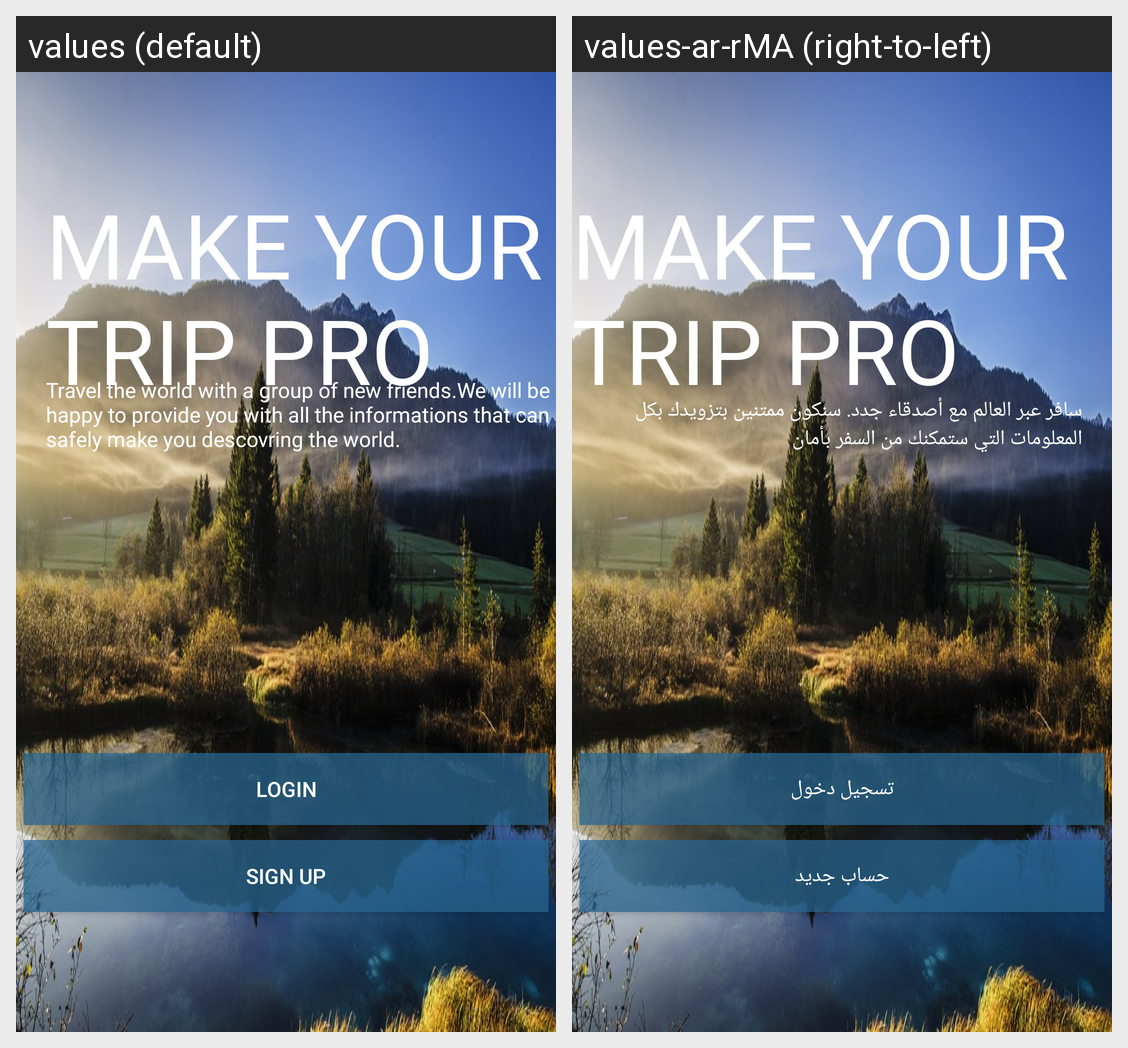

Here is an Android app screen in its default locale and in the app's own translations. Write out the translated-string differences for the strings that appear on this screen.
Android screen res/layout/activity_first_launch.xml rendered under 2 locales, left to right: values (default), values-ar-rMA (right-to-left). Device: Nexus 5 (rendered at 1080×1920; each locale shown at half size, 540×960, under a caption strip naming it); theme Theme.AppCompat.Light.NoActionBar.
Strings drawn on this screen, with the default value and each locale's value (text and hints the layout hard-codes, and strings that could not be matched under every locale, appear in the picture but are not listed):

app_title
  values: MAKE YOUR TRIP PRO
  values-ar-rMA: MAKE YOUR TRIP PRO  [not translated; the default value is used]

app_description
  values: Travel the world with a group of new friends.We will be happy to provide you with all the informations that can safely make you descovring the world.
  values-ar-rMA: سافر عبر العالم مع أصدقاء جدد. سنكون ممتنين بتزويدك بكل المعلومات التي ستمكنك من السفر بأمان

login
  values: Login
  values-ar-rMA: تسجيل دخول

sign_up
  values: Sign up
  values-ar-rMA: حساب جديد
